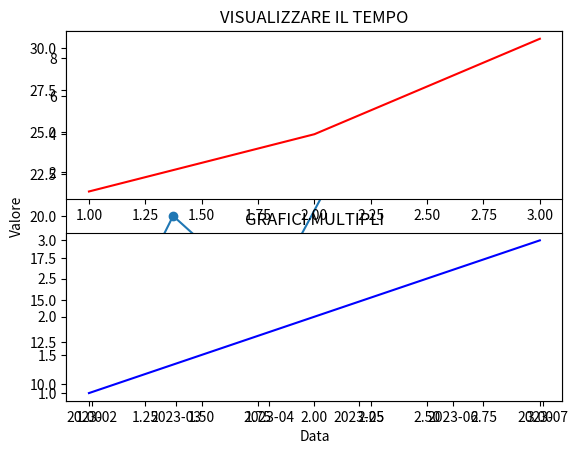

Recreate this plot in Python.
import matplotlib.pyplot as plt
import pandas as pd

#DATE NEI GRAFICI
date=pd.date_range("2023-01-01",periods=6, freq="ME")
valori=[10,20,15,25,30,28]
plt.plot(date,valori,marker="o")
plt.title("VISUALIZZARE IL TEMPO")
plt.xlabel("Data")
plt.ylabel("Valore")
plt.show()

#SUBPLOT
plt.subplot(2,1,1)
plt.plot([1,2,3],[1,4,9],color="red")
plt.subplot(2,1,2)
plt.plot([1,2,3],[1,2,3],color="blue")
plt.title("GRAFICI MULTIPLI")
plt.show()

